Photos from the image-classification dataset "Green-Coffee-Bean-Defects-Classification" in the GitHub repository youralfa/Green-Coffee-Bean-Defects-Classification. Its 17 classes are: broken or chipped or cut, dried cherry pod, floater, foreign matter, full black, full sour, fungus damaged, hull or husk, immature or unripe, parchment or pergamino, partial black, partial sour, severe insect damage, shell, slight insect damage, specialty, withered.

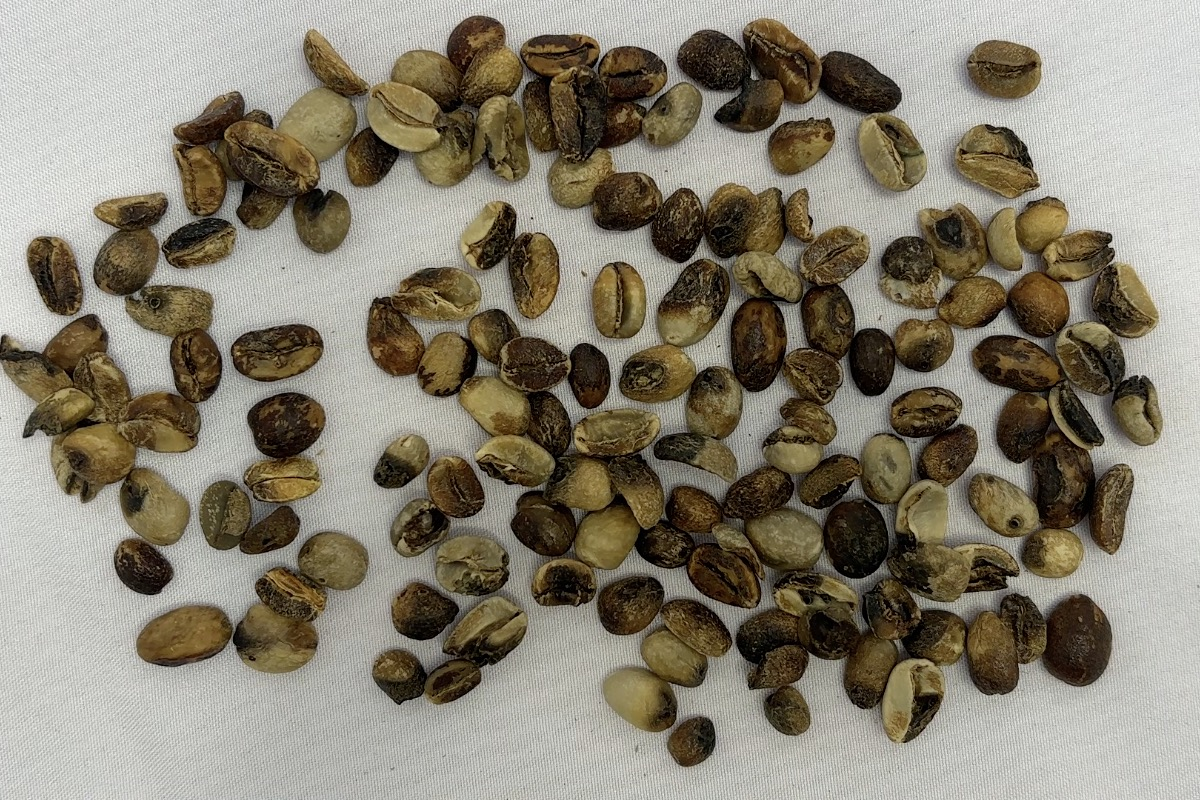
Label: partial black

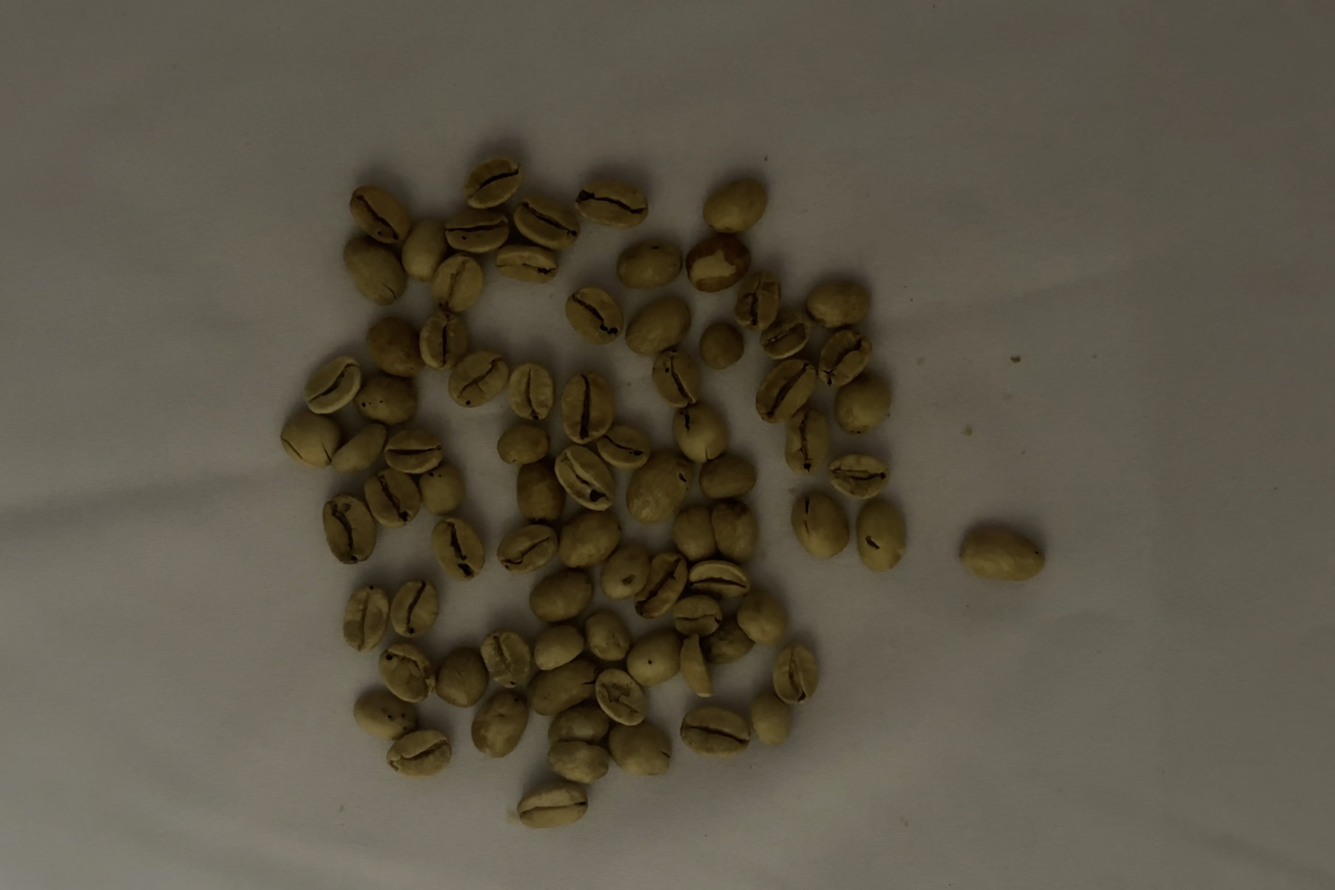
Label: partial sour

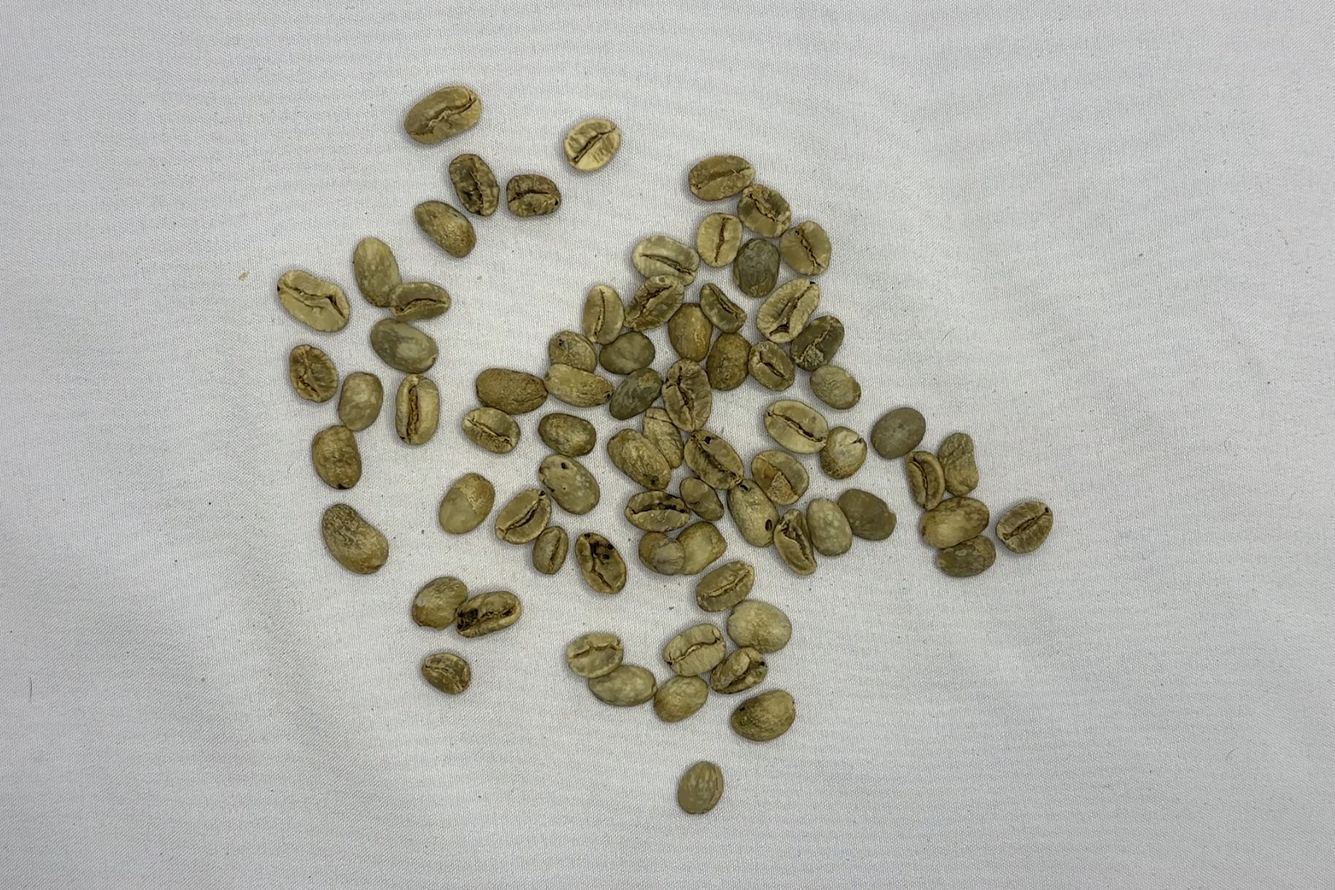
Label: floater

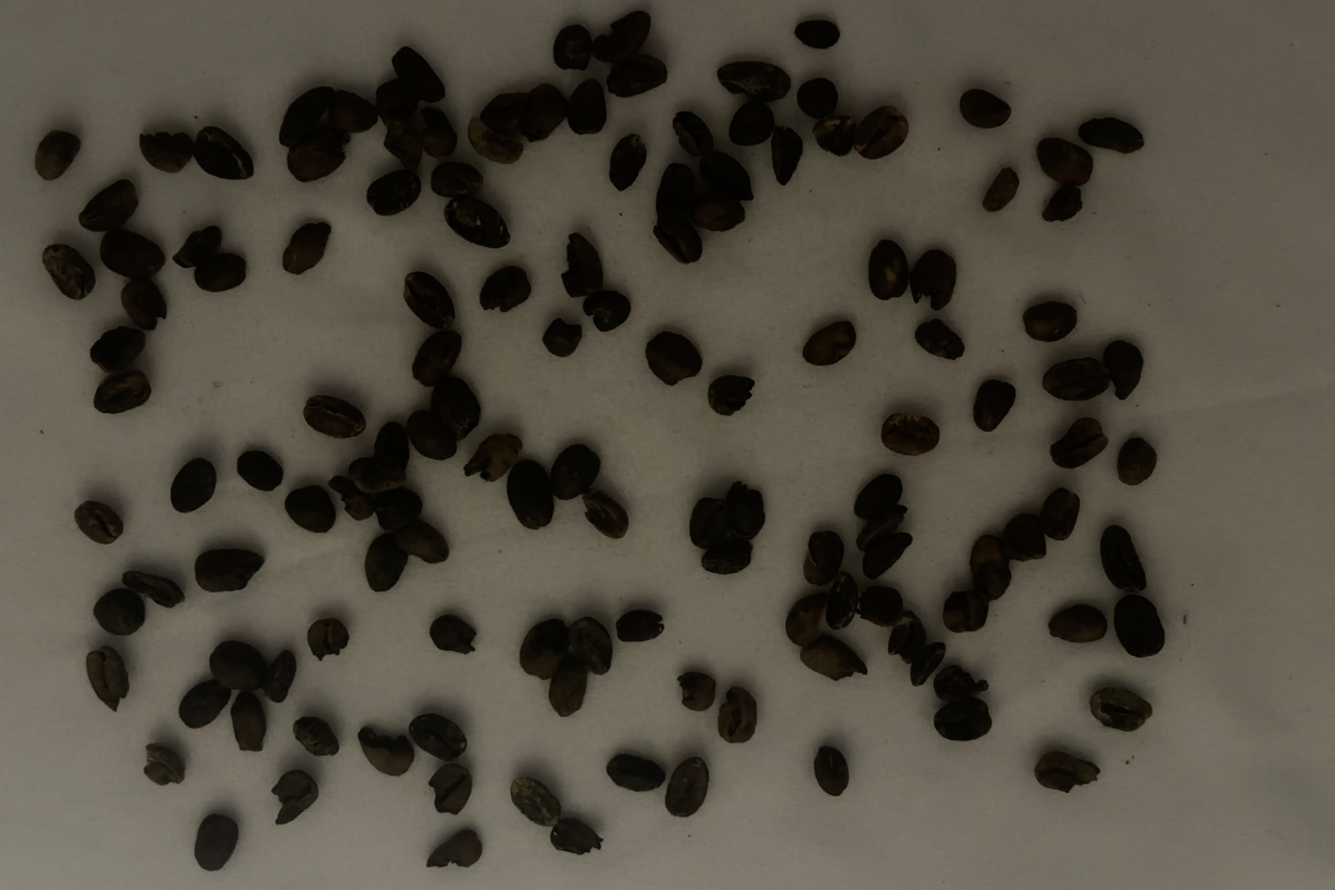
Label: full black

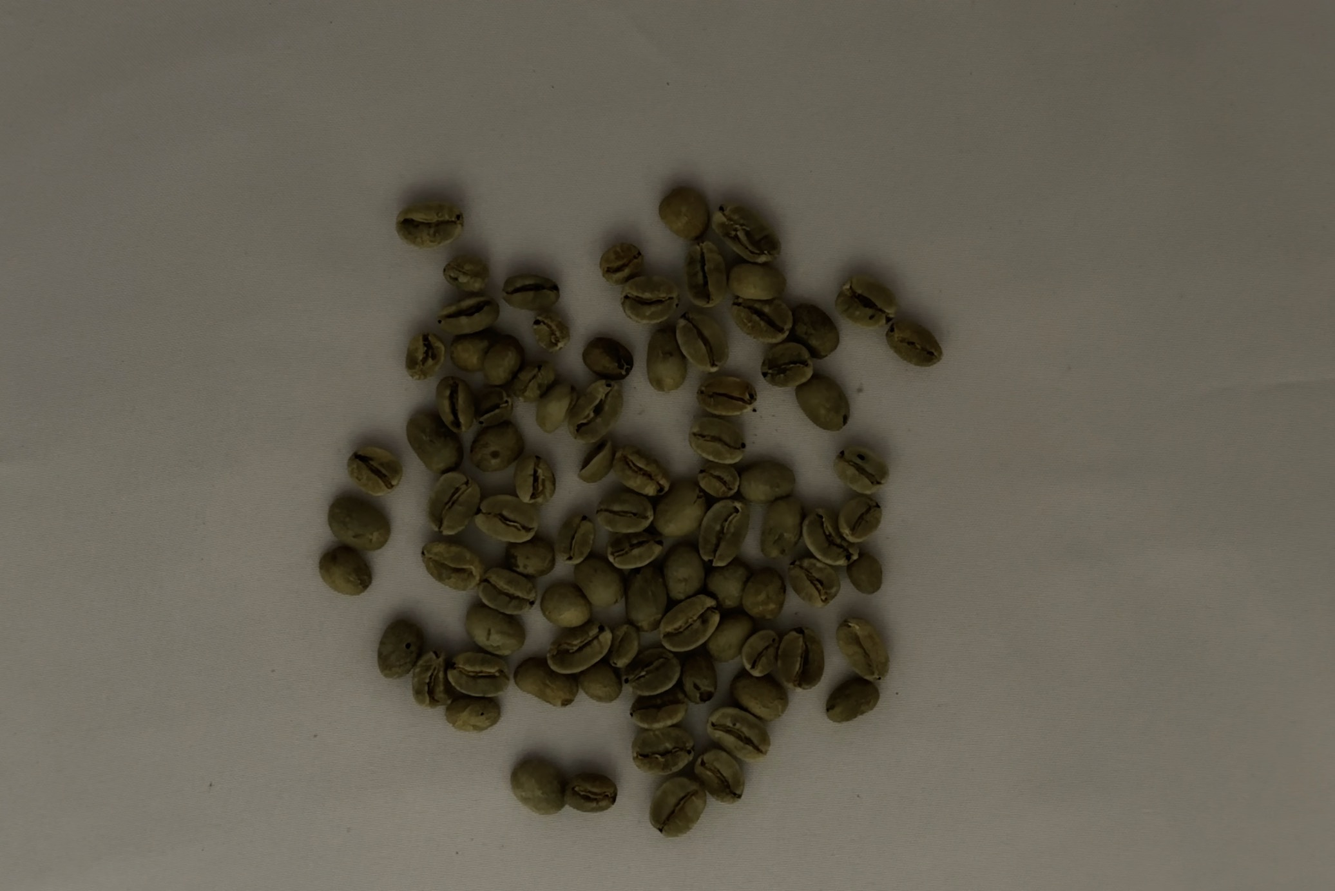
Label: slight insect damage

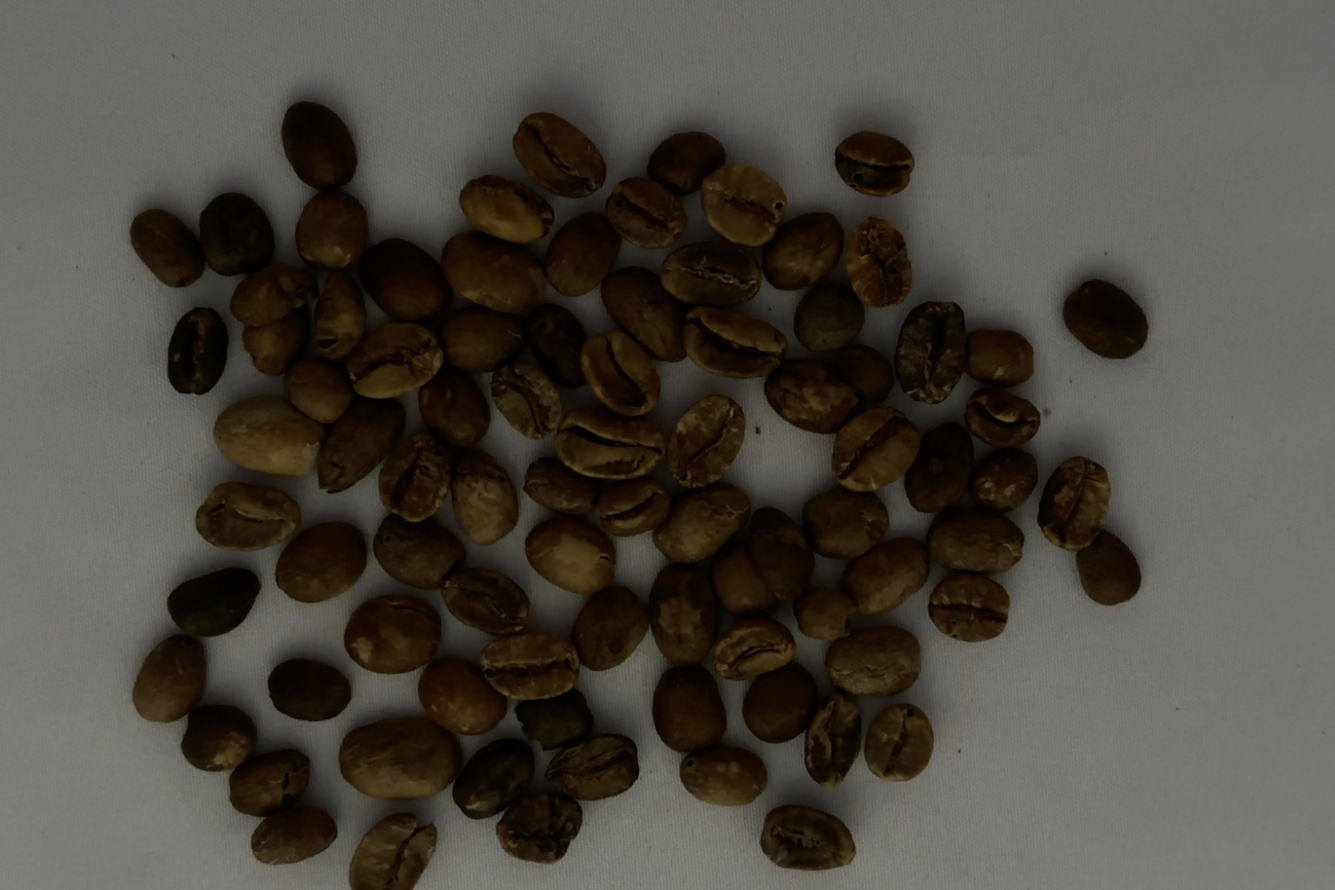
Label: full sour
